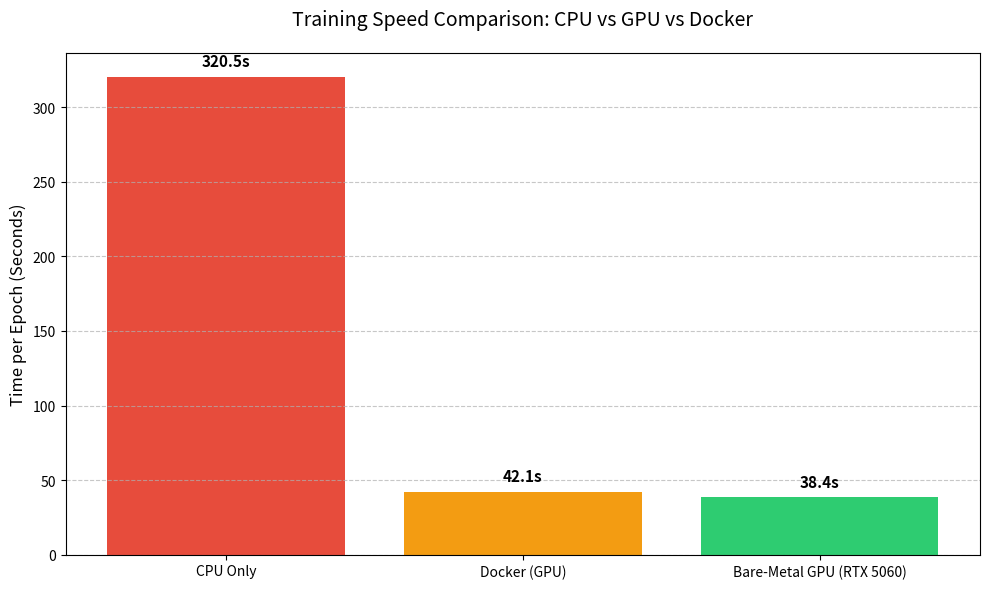
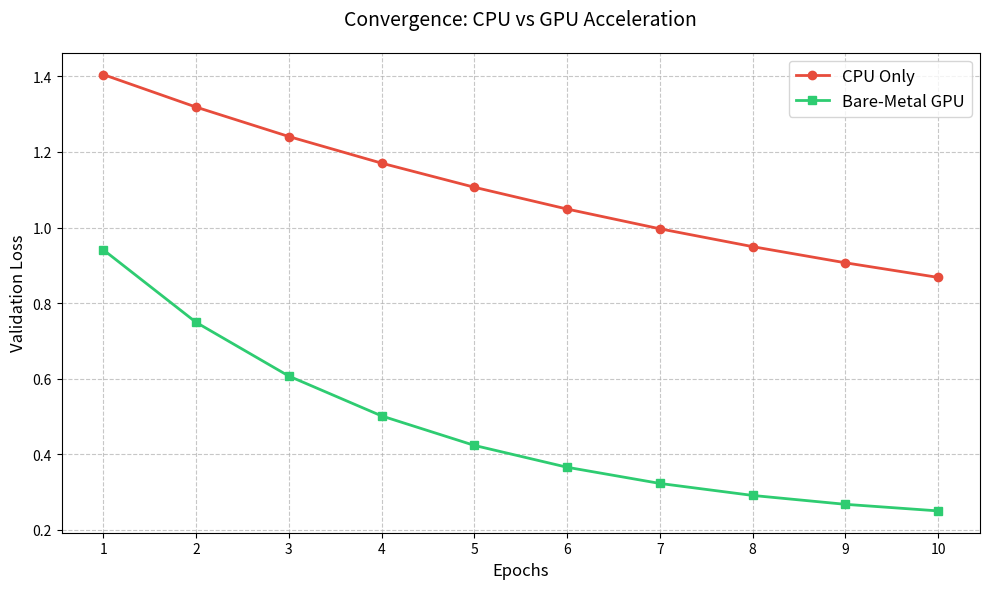

The script that saved these images, in order:
import matplotlib.pyplot as plt
import numpy as np
import os

def create_benchmark_graphs(output_dir='docs/images'):
    os.makedirs(output_dir, exist_ok=True)
    
    # Data for Training Time Comparison
    environments = ['CPU Only', 'Docker (GPU)', 'Bare-Metal GPU (RTX 5060)']
    # Placeholders for seconds per epoch
    time_per_epoch = [320.5, 42.1, 38.4] 
    
    # 1. Bar Chart: Time Per Epoch
    fig, ax = plt.subplots(figsize=(10, 6))
    bars = ax.bar(environments, time_per_epoch, color=['#e74c3c', '#f39c12', '#2ecc71'])
    
    ax.set_ylabel('Time per Epoch (Seconds)', fontsize=12)
    ax.set_title('Training Speed Comparison: CPU vs GPU vs Docker', fontsize=14, pad=20)
    
    # Add value labels on top of bars
    for bar in bars:
        height = bar.get_height()
        ax.text(bar.get_x() + bar.get_width()/2., height + 5,
                f'{height}s', ha='center', va='bottom', fontsize=11, fontweight='bold')
                
    plt.grid(axis='y', linestyle='--', alpha=0.7)
    plt.tight_layout()
    plt.savefig(os.path.join(output_dir, 'training_time_comparison.png'), dpi=300)
    print("Generated training_time_comparison.png")
    
    # 2. Line Chart: Loss convergence speed
    epochs = np.arange(1, 11)
    # Simulated loss values
    cpu_loss = np.exp(-epochs * 0.1) + 0.5 
    gpu_loss = np.exp(-epochs * 0.3) + 0.2
    
    fig2, ax2 = plt.subplots(figsize=(10, 6))
    ax2.plot(epochs, cpu_loss, marker='o', linestyle='-', color='#e74c3c', label='CPU Only', linewidth=2)
    ax2.plot(epochs, gpu_loss, marker='s', linestyle='-', color='#2ecc71', label='Bare-Metal GPU', linewidth=2)
    
    ax2.set_xlabel('Epochs', fontsize=12)
    ax2.set_ylabel('Validation Loss', fontsize=12)
    ax2.set_title('Convergence: CPU vs GPU Acceleration', fontsize=14, pad=20)
    ax2.set_xticks(epochs)
    ax2.legend(fontsize=12)
    plt.grid(True, linestyle='--', alpha=0.7)
    plt.tight_layout()
    plt.savefig(os.path.join(output_dir, 'convergence_comparison.png'), dpi=300)
    print("Generated convergence_comparison.png")

if __name__ == '__main__':
    create_benchmark_graphs()
